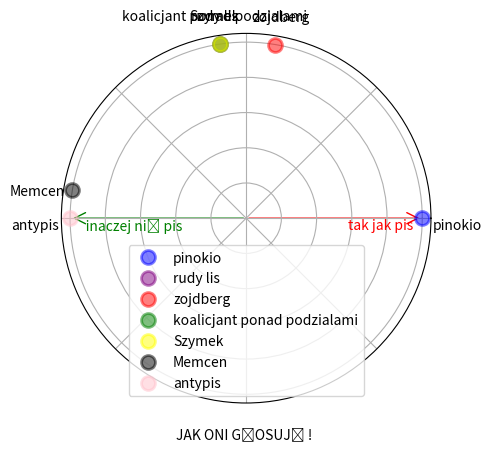

Reproduce this figure in Python.
import matplotlib.pyplot as plt
import numpy as np
import math 
import random 
from matplotlib.patches import FancyArrowPatch
def plot_intersecting_circles_from_df_old(df,r=1):
    # Create figure and axis
    fig, ax = plt.subplots()

    # Plot circles
    for no,row in df.iterrows():
        x=row['x']
        y=row['y']
        who=row['who']
        color=row['color']
        circle = plt.Circle( (x,y),r, color='green', alpha=0.5)
        ax.add_artist(circle)
        
        vx=x*r*1.5
        vy=y*r*1.5
        print(vx,vy,who)
        ax.text(x+vx, y+vy, f"{who}") 
#    circle1 = plt.Circle(df.iloc[0,:2], df.iloc[0,2], color='green', alpha=0.5)
#    circle2 = plt.Circle(df.iloc[1,:2], df.iloc[1,2], color='blue', alpha=0.5)
#    ax.add_artist(circle1)
#    ax.add_artist(circle2)

    # Set limits and aspect ratio
#    ax.set_xlim(df.iloc[:,0].min() - df.iloc[:,2].max() - 1, df.iloc[:,0].max() + df.iloc[:,2].max() + 1)
#    ax.set_ylim(df.iloc[:,1].min() - df.iloc[:,2].max() - 1, df.iloc[:,1].max() + df.iloc[:,2].max() + 1)
    ax.set_xlim(-2,2)
    ax.set_ylim(-2,2)
    ax.set_aspect('equal')

    # Show plot
    plt.show()
import matplotlib.image as mpimg

def plot_intersecting_circles_from_df(df,r=0.1,who='who',color='color',coord='coord'):
    # Create figure and axis
    fig, ax = plt.subplots()
    N=np.pi
    step=4*np.pi/len(df)
    steps=np.linspace(- N,N,len(df) )

    # Plot circles
    legend_handles=[]
    for no,row in df.iterrows():
        angle = row[coord]
        dist=r*10
        x=dist * np.cos(angle)
        y=dist * np.sin(angle)
        circle = plt.Circle( (x,y),r, color=row[color], alpha=0.2)
        ax.add_artist(circle)
        legend_handles.append(circle)
        
        vx=x*r*1.5
        vy=y*r*1.5
        #print(vx,vy,who)
        ax.text(x, y, f"{row[who]}") 
    ax.set_xlim(-2,2)
    ax.set_ylim(-1,2)
    ax.set_aspect('equal')
    ax.set_xlabel('nie tak jak PIS <---                     ---> tak jak PIS  ')
    plt.legend(legend_handles, df[who], loc='upper left')

    # Show plot
    ax.grid(True)
    plt.show()


def plot_polar(df,r=0.1,who='who',color='color',coord='coord'):
    fig,ax=plt.subplots(subplot_kw={'projection':'polar'})
    legend_handles=[]
    
    # Add left arrow
    left_arrow = FancyArrowPatch((0, 0), (np.pi, 1), arrowstyle='->', mutation_scale=20, label='Left Arrow',color='green')
    ax.add_patch(left_arrow)
    ax.text(np.pi, 1, '     inaczej niż pis', ha='left', va='top',color='green')
    
    # Add right arrow
    right_arrow = FancyArrowPatch((0, 0), (0,1), arrowstyle='->', mutation_scale=20, label='Right Arrow',color='red')
    ax.add_patch(right_arrow)
    ax.text(0, 1, 'tak jak pis   ', ha='right', va='top',color='red')
    
    for no,row in df.iterrows():
        angle=row[coord]
        dist=r*10
        label = row[who]
        handle = ax.plot(angle,dist,'o',color=row[color],markerfacecolor=row[color],markeredgewidth=2,label=label,alpha=0.5,markersize=10)
        ax.text(angle,dist+0.2,label,ha='center', va='top')
        legend_handles.append(handle[0])



    plt.legend(handles=legend_handles, loc='lower center')
    ax.grid(True)
    ax.set_xticklabels([],verticalalignment='center')  # remove angles text
    ax.set_yticklabels([],rotation=90)  # remove angles text
    ax.set_xlabel('JAK ONI GŁOSUJĄ ! ')
    plt.show()





 

 
import pandas as pd
# 'color': ['green', 'blue','red','yellow','purple']}
#kolorki={'pis':'blue','ko':'purple','lewica':'red','psl':'green','2050':'yellow','memcen':'black','random':'orange'}
#partie=['pis','ko','lewica','psl','2050','memcen']


partie=['pinokio','rudy lis','zojdberg','koalicjant ponad podzialami','Szymek','Memcen','antypis']
kolorki={'pinokio':'blue','rudy lis':'purple','zojdberg':'red','koalicjant ponad podzialami':'green','Szymek':'yellow','Memcen':'black','antypis':'pink'}


d={'glosowanie':['polski lad','swiadczenie integracyjne','tanie paliwo','telewizor+','wyroby medyczne','dekoder+','14 emerytura','uran','dostep do broni','ukraincy+']
   ,'pinokio':[1,1,0,1,1,1,1,1,0,1]
   ,'antypis':[0 ,0,1,0,0,0,0,0,1,0] # przeciwnie do pis 
   ,'rudy lis':[0,1,1,1,1,1,1,0,0,1]
   ,'zojdberg':[0,1,0,1,1,1,1,0,0,1]
   ,'koalicjant ponad podzialami':[0,1,1,1,1,1,1,0,0,1]
   ,'Szymek':[0,1,1,1,1,1,1,0,0,1]
   ,'Memcen':[0,0,1,0,0,0,0,1,1,0]
   ,'random':[1,1,0,1,1,1,1,1,0,1] # [random.randint(0,1) for i in range(10)] jednak nie random xd 
   }
data_df=pd.DataFrame(d)
euc_dist=lambda x,y: math.sqrt((x[0]-y[0])**2+(x[1]-y[1])**2)
euc_dist=lambda x,y: np.linalg.norm(x - y)

coordinates_d={}

vr=data_df['random']
for p in partie:
    v=data_df[p].values
    dist=euc_dist(v,vr)
    coordinates_d[p]=dist
    
    


print(data_df)
k=0
circles_d={'partia':[c for c in partie]
           ,'coordinates':[coordinates_d[c] for c in partie]
           ,'color':[kolorki[c] for c in partie]
           } 
circles_df=pd.DataFrame(circles_d)


#circles_df['coordinates']=np.linspace(0,2*np.pi,len(circles_df))
min_coord=np.min(circles_df['coordinates'])
max_coord=np.max(circles_df['coordinates'])
mapped_values = np.interp(circles_df['coordinates'], (min_coord,max_coord), (0,np.pi)) # gotta do half circeleo because min values and max values be different not same same  
circles_df['noorm_coordinates']=mapped_values


print(circles_df)
plot_polar(circles_df,who='partia',color='color',coord='noorm_coordinates')
exit(1)



#coords=[1,1,1,1,1,6]
#new_domain=[-np.pi/2,np.pi/2]
#mapped_values = np.interp(coords, (min(coords),max(coords)), new_domain)
#coords=mapped_values
#df = pd.DataFrame({'coord': coords,'color': ['green', 'blue','red','black','yellow','magenta'],'who':['foo','bar','kez','kez','kez','kez'] })
#plot_intersecting_circles_from_df(df)
#plot_intersecting_circles_from_df(circles_df,who='partia',color='color',coord='noorm_coordinates2')
